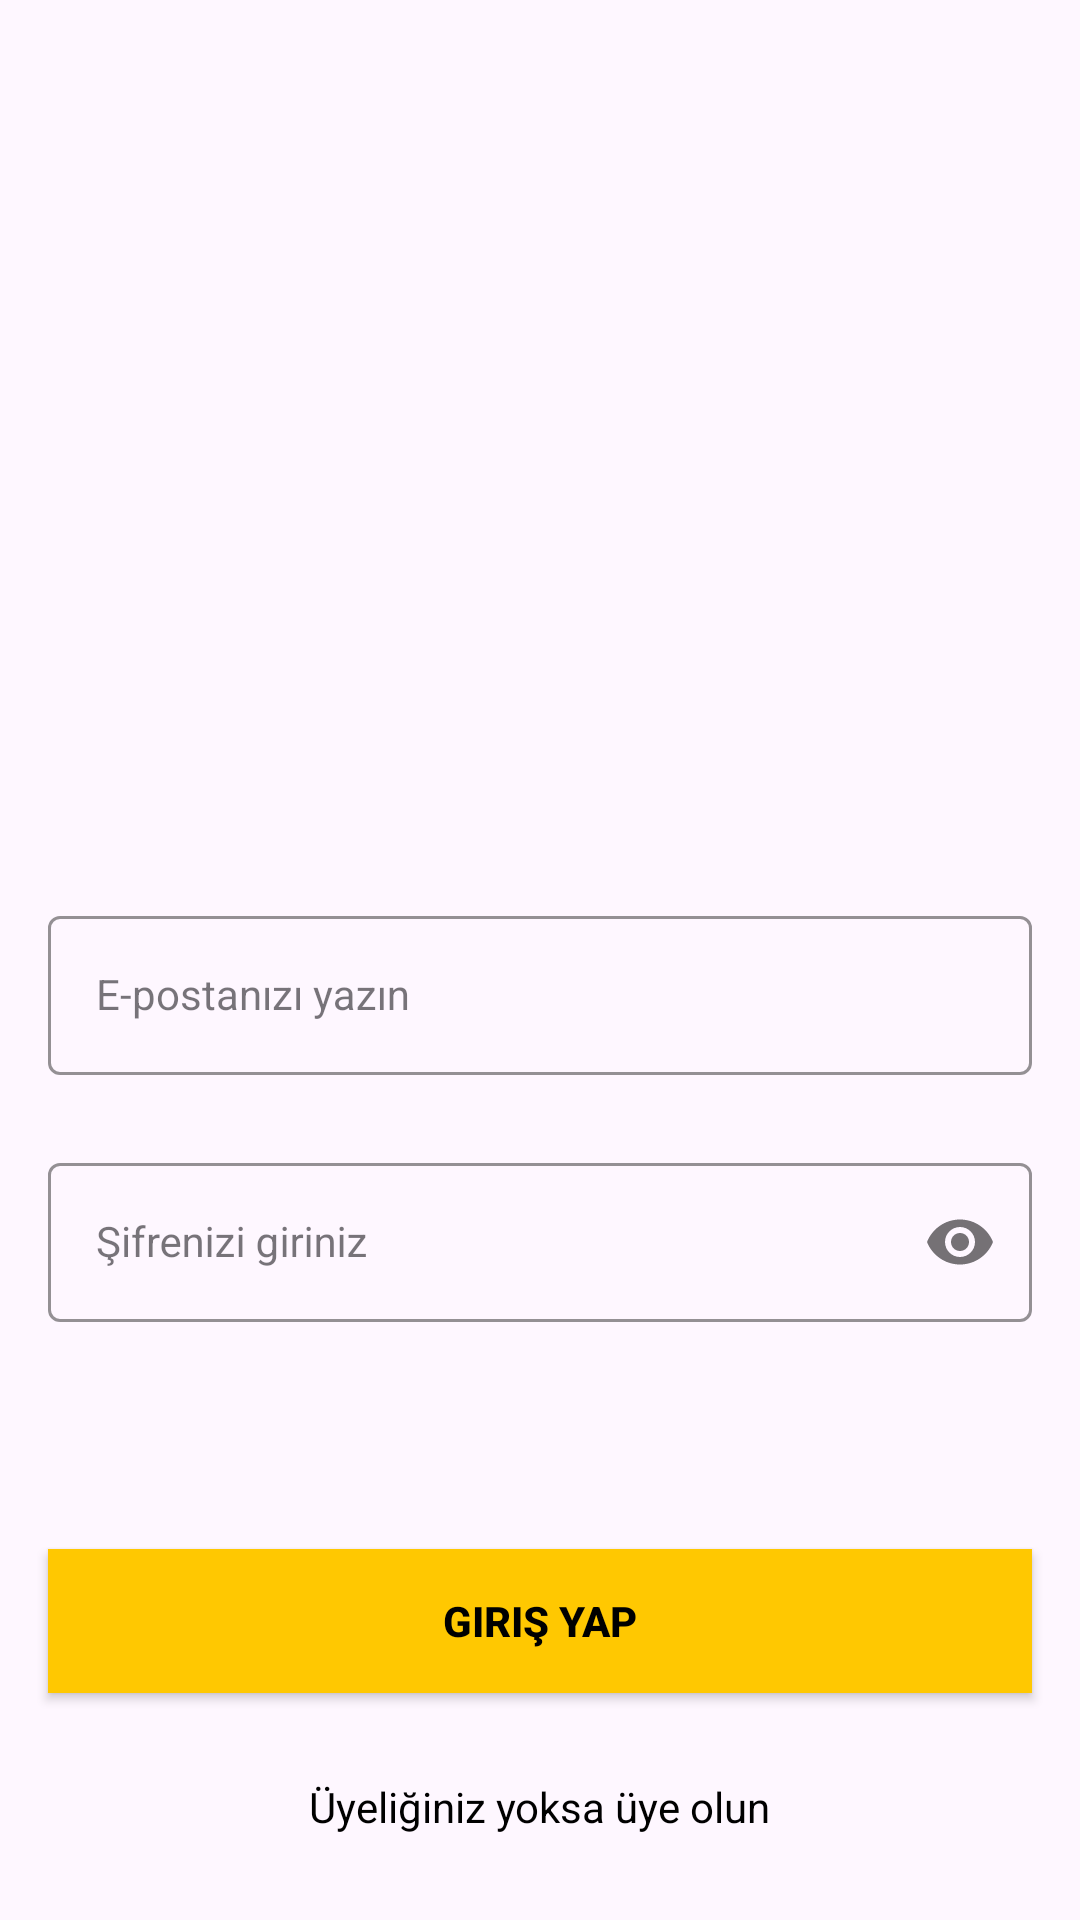

This screen was rendered from an Android layout file. Write that file and the resources it references.
<!-- AndroidManifest.xml: application theme Theme.BitirmeProjesi -->
<!-- res/layout/fragment_login.xml -->
<?xml version="1.0" encoding="utf-8"?>
<androidx.constraintlayout.widget.ConstraintLayout xmlns:android="http://schemas.android.com/apk/res/android"
    xmlns:tools="http://schemas.android.com/tools"
    android:layout_width="match_parent"
    android:layout_height="match_parent"
    xmlns:app="http://schemas.android.com/apk/res-auto"
    tools:context=".presentation.login.LoginFragment">

    <com.google.android.material.textfield.TextInputLayout
        android:id="@+id/emailLayout"
        style="@style/LoginTextInputOuterFieldStyle"
        android:layout_width="match_parent"
        android:layout_height="wrap_content"
        android:layout_marginHorizontal="16dp"
        android:layout_marginTop="300dp"
        app:boxStrokeColor="@color/yellow"
        app:hintTextColor="@color/yellow"
        app:layout_constraintEnd_toEndOf="parent"
        app:layout_constraintHorizontal_bias="0.5"
        app:layout_constraintStart_toStartOf="parent"
        app:layout_constraintTop_toTopOf="parent">

        <com.google.android.material.textfield.TextInputEditText
            android:id="@+id/etEmail"
            style="@style/LoginTextInputInnerFieldStyle"
            android:layout_width="match_parent"
            android:layout_height="wrap_content"
            android:hint="E-postanızı yazın"
            android:inputType="textEmailAddress" />
    </com.google.android.material.textfield.TextInputLayout>

    <com.google.android.material.textfield.TextInputLayout
        android:id="@+id/passwordLayout"
        style="@style/LoginTextInputOuterFieldStyle"
        android:layout_width="match_parent"
        android:layout_height="wrap_content"
        android:layout_marginHorizontal="16dp"
        android:layout_marginTop="24dp"
        app:boxStrokeColor="@color/yellow"
        app:hintTextColor="@color/yellow"
        app:layout_constraintEnd_toEndOf="parent"
        app:layout_constraintHorizontal_bias="0.5"
        app:layout_constraintStart_toStartOf="parent"
        app:layout_constraintTop_toBottomOf="@id/emailLayout"
        app:passwordToggleEnabled="true">

        <com.google.android.material.textfield.TextInputEditText
            android:id="@+id/etPassword"
            style="@style/LoginTextInputInnerFieldStyle"
            android:layout_width="match_parent"
            android:layout_height="wrap_content"
            android:hint="Şifrenizi giriniz"
            android:inputType="textPassword" />
    </com.google.android.material.textfield.TextInputLayout>

    <androidx.appcompat.widget.AppCompatButton
        android:id="@+id/btnLogin"
        android:layout_width="0dp"
        android:layout_height="wrap_content"
        android:layout_marginHorizontal="16dp"
        android:background="@color/yellow"
        android:text="Giriş Yap"
        android:textColor="@color/black"
        android:textStyle="bold"
        app:layout_constraintBottom_toBottomOf="parent"
        app:layout_constraintEnd_toEndOf="parent"
        app:layout_constraintHorizontal_bias="0.5"
        app:layout_constraintStart_toStartOf="parent"
        app:layout_constraintTop_toBottomOf="@+id/passwordLayout" />
    <TextView
        android:id="@+id/tvBeRegister"
        android:layout_width="wrap_content"
        android:layout_height="wrap_content"
        android:textColor="@color/black"
        android:text="Üyeliğiniz yoksa üye olun"
        app:layout_constraintBottom_toBottomOf="parent"
        app:layout_constraintEnd_toEndOf="parent"
        app:layout_constraintHorizontal_bias="0.5"
        app:layout_constraintStart_toStartOf="parent"
        app:layout_constraintTop_toBottomOf="@+id/btnLogin" />

</androidx.constraintlayout.widget.ConstraintLayout>
<!-- resources referenced by this layout -->
<resources>
  <color name="black">#FF000000</color>
  <color name="yellow">#FFC801</color>
  <style name="LoginTextInputInnerFieldStyle" parent="Widget.MaterialComponents.TextInputLayout.OutlinedBox">
          <item name="android:layout_width">match_parent</item>
          <item name="android:layout_height">wrap_content</item>
          <item name="android:textColor">@color/black</item>
          <item name="android:textColorHint">@color/black</item>
          <item name="android:maxLines">1</item>
          <item name="android:textSize">14sp</item>
          <item name="android:singleLine">true</item>
      </style>
  <style name="LoginTextInputOuterFieldStyle" parent="Widget.MaterialComponents.TextInputLayout.OutlinedBox">
          <item name="android:layout_width">match_parent</item>
          <item name="android:layout_height">wrap_content</item>
          <item name="android:layout_marginTop">15dp</item>
          <item name="android:layout_marginBottom">15dp</item>
      </style>
  <style name="Theme.BitirmeProjesi" parent="Base.Theme.BitirmeProjesi" />
  <style name="Base.Theme.BitirmeProjesi" parent="Theme.Material3.DayNight.NoActionBar">
          
           <item name="colorPrimary">@color/yellow</item>
      </style>
</resources>
